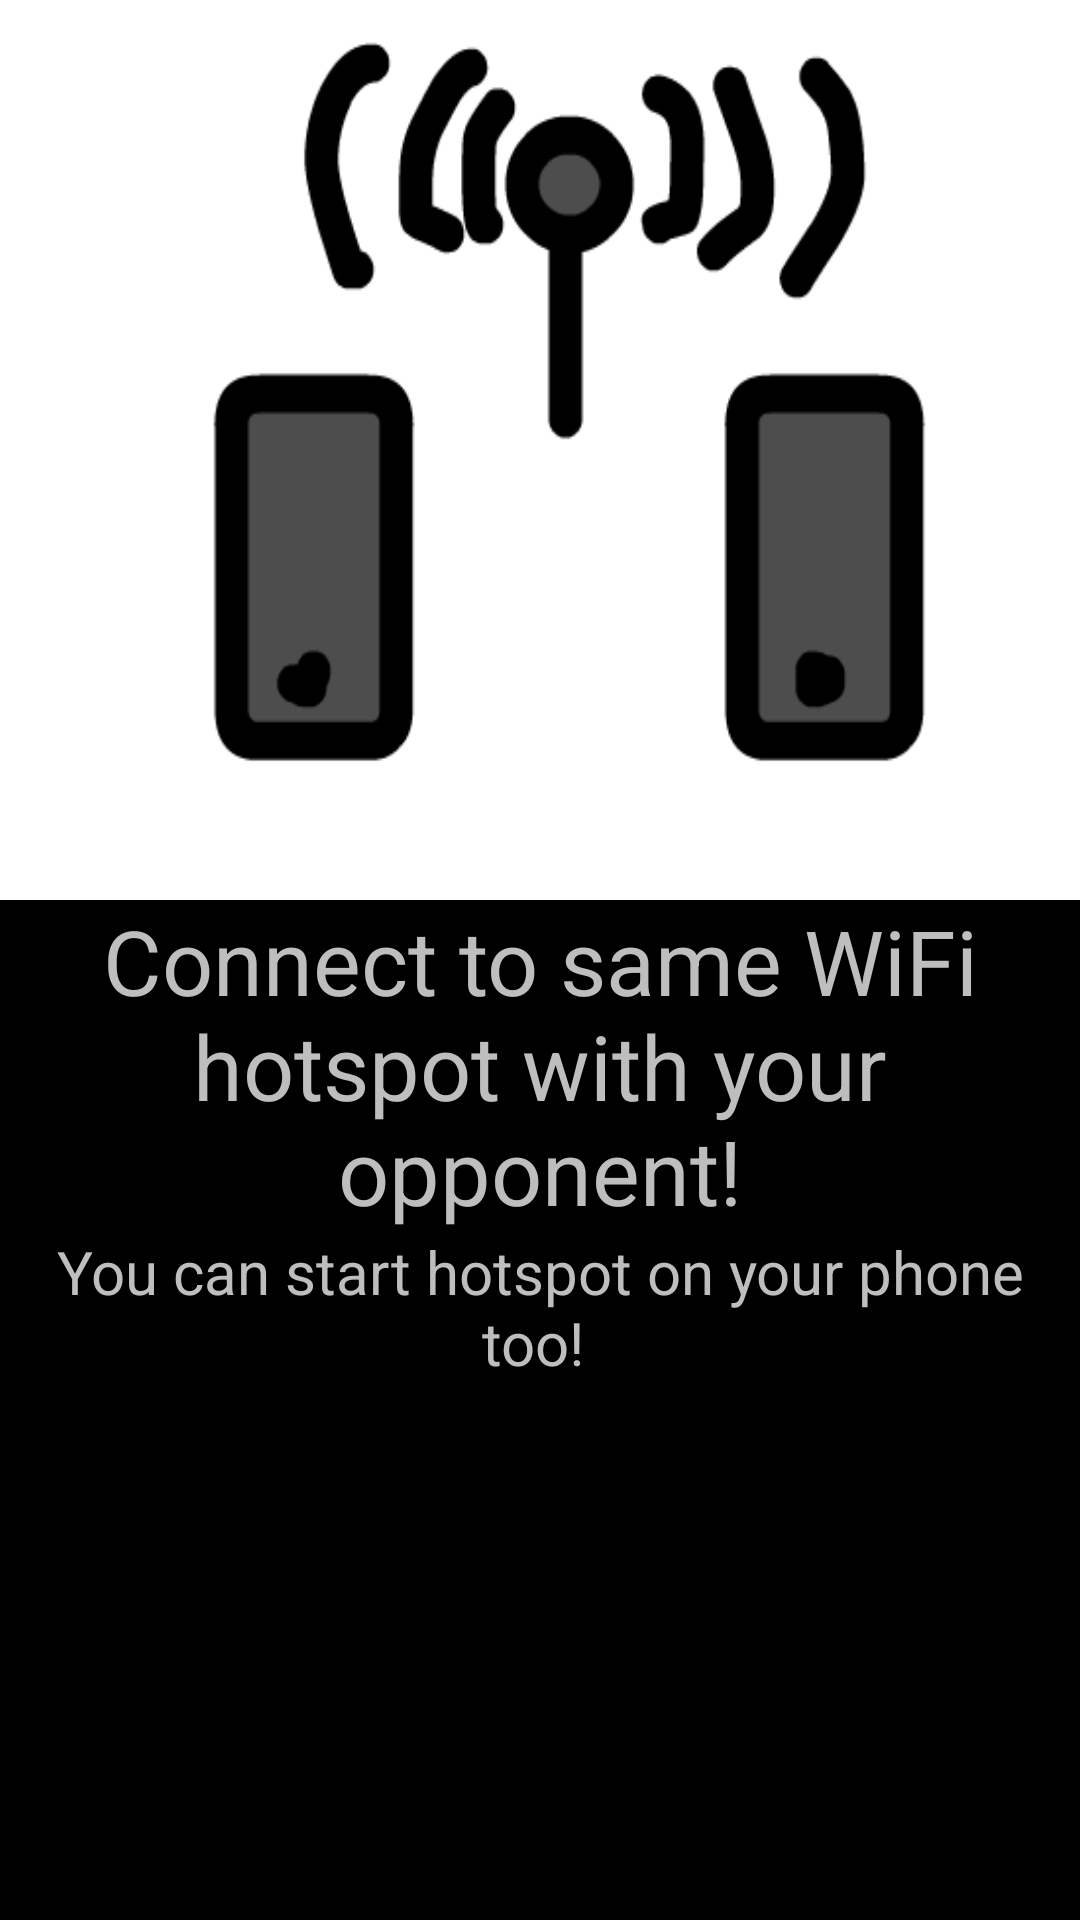

This screen was rendered from an Android layout file. Write that file and the resources it references.
<!-- AndroidManifest.xml: activity theme android:Theme.NoTitleBar.Fullscreen -->
<!-- res/layout/activity_howto.xml -->
<LinearLayout xmlns:android="http://schemas.android.com/apk/res/android"
    xmlns:tools="http://schemas.android.com/tools"
    android:layout_width="match_parent"
    android:layout_height="match_parent"
    android:orientation="vertical"
    android:layout_gravity="center_vertical|center_horizontal" >

    <ImageView
        android:id="@+id/imageView1"
        android:layout_width="wrap_content"
        android:layout_height="300dp"
        android:background="#FFFFFFFF"
        android:scaleType="fitXY"
        android:src="@drawable/howto1" />
    
    <TextView
        android:id="@+id/howtotext"
        android:layout_width="wrap_content"
        android:layout_height="wrap_content"
        android:gravity="center_vertical|center_horizontal"
        android:scrollHorizontally="false"
        android:text="Connect to same WiFi hotspot with your opponent!"
        android:textSize="30dp"
        tools:context=".WifiErrorActivity" />
    <TextView
        android:id="@+id/howtotextsmall"
        android:layout_width="wrap_content"
        android:layout_height="wrap_content"
        android:gravity="center_vertical|center_horizontal"
        android:scrollHorizontally="false"
        android:text="You can start hotspot on your phone too! "
        android:textSize="20dp"
        tools:context=".WifiErrorActivity" />

</LinearLayout>
<!-- resources referenced by this layout -->
<resources>
  <!-- drawable howto1: png bitmap (drawable, 7915 bytes) -->
</resources>
